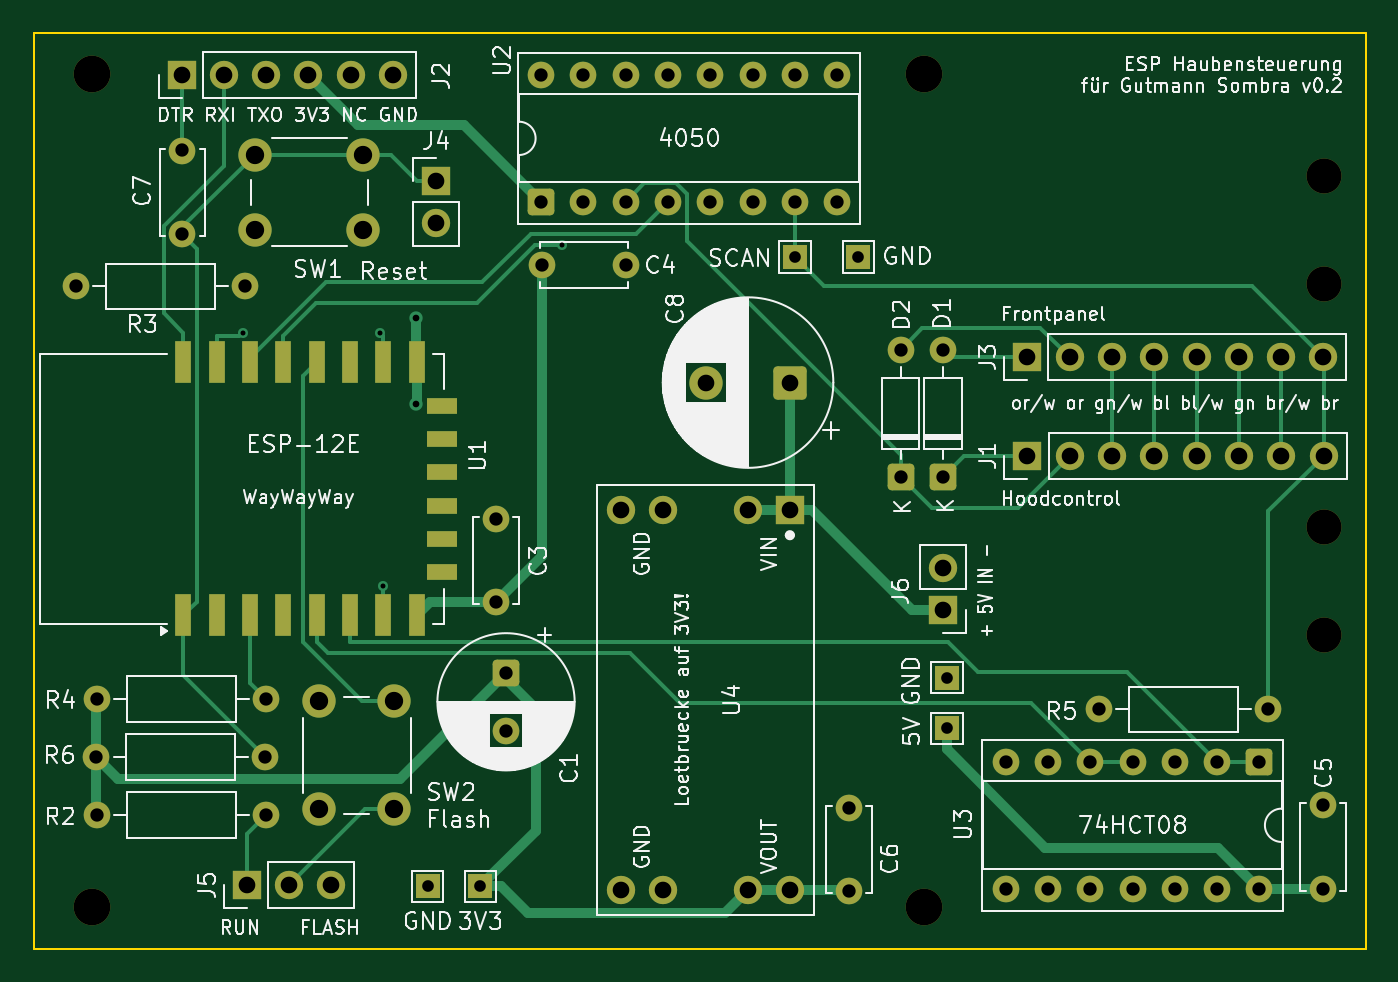
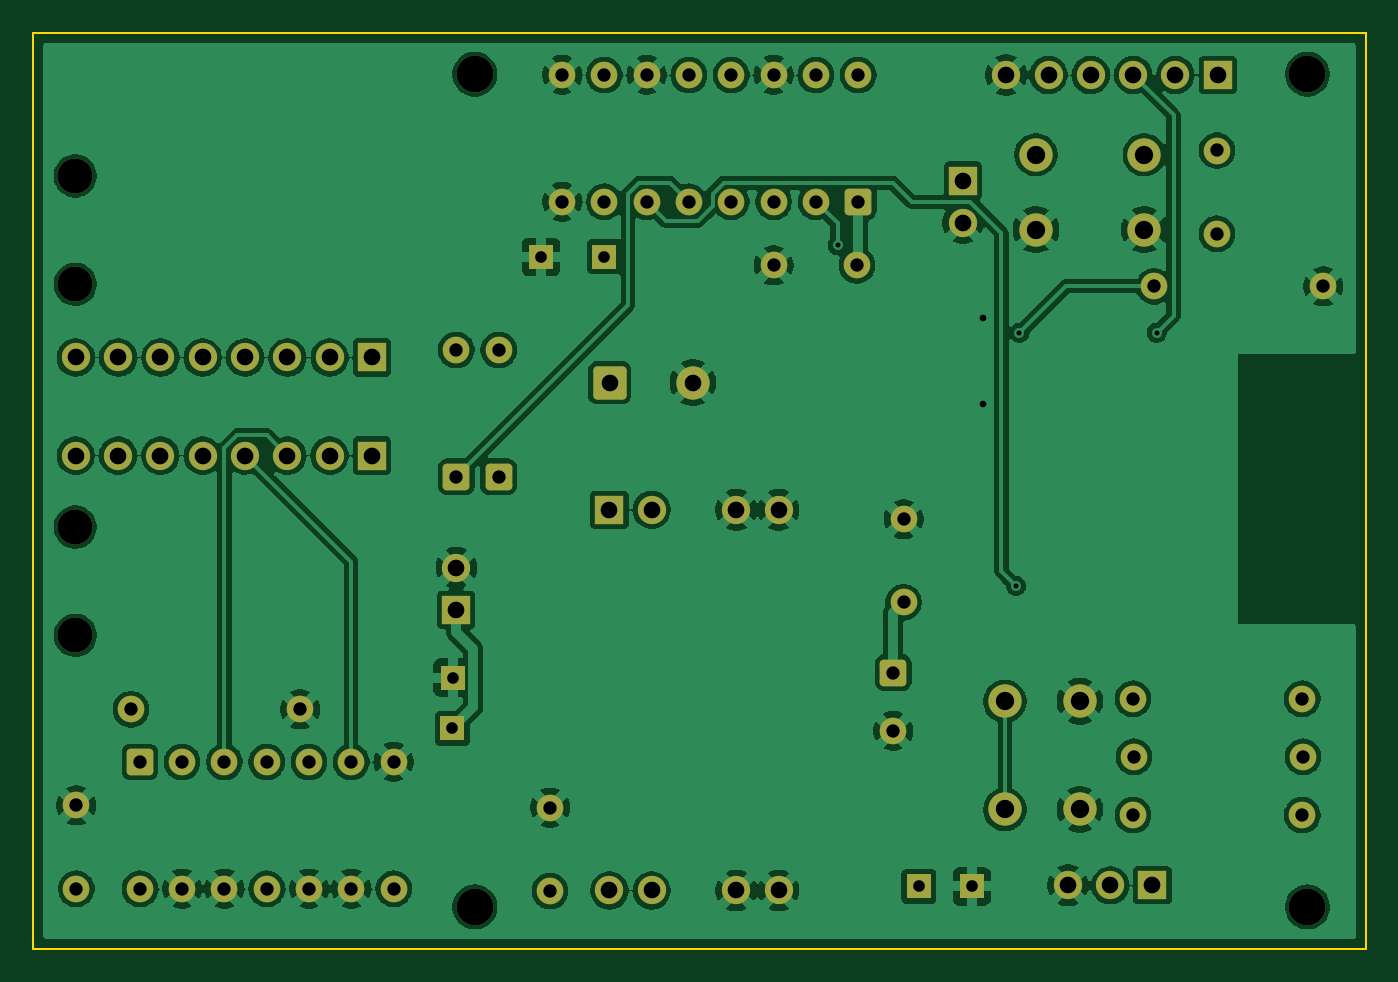
Circuit board: 9 layer files. Board 80.0 x 55.0 mm.
- bottom_copper: hood-control-B_Cu.gbl (190496 bytes)
- bottom_mask: hood-control-B_Mask.gbs (4547 bytes)
- bottom_silk: hood-control-B_Silkscreen.gbo (4557 bytes)
- outline: hood-control-Edge_Cuts.gm1 (721 bytes)
- top_copper: hood-control-F_Cu.gtl (12201 bytes)
- top_mask: hood-control-F_Mask.gts (5146 bytes)
- top_silk: hood-control-F_Silkscreen.gto (142769 bytes)
- drill: hood-control-NPTH.drl (508 bytes)
- drill: hood-control-PTH.drl (2339 bytes)

=== bottom_copper: hood-control-B_Cu.gbl (190496 bytes, source omitted) ===
=== bottom_mask: hood-control-B_Mask.gbs ===
G04 #@! TF.GenerationSoftware,KiCad,Pcbnew,10.0.6*
G04 #@! TF.CreationDate,2026-09-11T20:12:55+02:00*
G04 #@! TF.ProjectId,hood-control,686f6f64-2d63-46f6-9e74-726f6c2e6b69,rev?*
G04 #@! TF.SameCoordinates,Original*
G04 #@! TF.FileFunction,Soldermask,Bot*
G04 #@! TF.FilePolarity,Negative*
%FSLAX46Y46*%
G04 Gerber Fmt 4.6, Leading zero omitted, Abs format (unit mm)*
G04 Created by KiCad (PCBNEW 10.0.6) date 2026-09-11 20:12:55*
%MOMM*%
%LPD*%
G01*
G04 APERTURE LIST*
G04 Aperture macros list*
%AMRoundRect*
0 Rectangle with rounded corners*
0 $1 Rounding radius*
0 $2 $3 $4 $5 $6 $7 $8 $9 X,Y pos of 4 corners*
0 Add a 4 corners polygon primitive as box body*
4,1,4,$2,$3,$4,$5,$6,$7,$8,$9,$2,$3,0*
0 Add four circle primitives for the rounded corners*
1,1,$1+$1,$2,$3*
1,1,$1+$1,$4,$5*
1,1,$1+$1,$6,$7*
1,1,$1+$1,$8,$9*
0 Add four rect primitives between the rounded corners*
20,1,$1+$1,$2,$3,$4,$5,0*
20,1,$1+$1,$4,$5,$6,$7,0*
20,1,$1+$1,$6,$7,$8,$9,0*
20,1,$1+$1,$8,$9,$2,$3,0*%
G04 Aperture macros list end*
%ADD10C,2.000000*%
%ADD11RoundRect,0.250000X0.550000X-0.550000X0.550000X0.550000X-0.550000X0.550000X-0.550000X-0.550000X0*%
%ADD12C,1.600000*%
%ADD13R,1.500000X1.500000*%
%ADD14R,1.700000X1.700000*%
%ADD15C,1.700000*%
%ADD16C,2.100000*%
%ADD17RoundRect,0.250000X-0.550000X0.550000X-0.550000X-0.550000X0.550000X-0.550000X0.550000X0.550000X0*%
%ADD18C,2.200000*%
%ADD19RoundRect,0.250000X0.750000X0.750000X-0.750000X0.750000X-0.750000X-0.750000X0.750000X-0.750000X0*%
G04 APERTURE END LIST*
D10*
X35950378Y-54159428D03*
X35950378Y-60659428D03*
X31450378Y-54159428D03*
X31450378Y-60659428D03*
D11*
X68890000Y-40680000D03*
D12*
X68890000Y-33060000D03*
X91702657Y-65418335D03*
X91702657Y-60418335D03*
D13*
X37945627Y-65282434D03*
D14*
X38457705Y-22900000D03*
D15*
X38457705Y-25440000D03*
D13*
X41110267Y-65282434D03*
D11*
X44760000Y-24170000D03*
D12*
X47300000Y-24170000D03*
X49840000Y-24170000D03*
X52380000Y-24170000D03*
X54920000Y-24170000D03*
X57460000Y-24170000D03*
X60000000Y-24170000D03*
X62540000Y-24170000D03*
X62540000Y-16550000D03*
X60000000Y-16550000D03*
X57460000Y-16550000D03*
X54920000Y-16550000D03*
X52380000Y-16550000D03*
X49840000Y-16550000D03*
X47300000Y-16550000D03*
X44760000Y-16550000D03*
D14*
X27089465Y-65212397D03*
D15*
X29629465Y-65212397D03*
X32169465Y-65212397D03*
D14*
X68890000Y-48669829D03*
D15*
X68890000Y-46129829D03*
D12*
X63262746Y-65544031D03*
X63262746Y-60544031D03*
X44840000Y-27980000D03*
X49840000Y-27980000D03*
X28207755Y-57493466D03*
X18047755Y-57493466D03*
X26980000Y-29250000D03*
X16820000Y-29250000D03*
X18090000Y-61000000D03*
X28250000Y-61000000D03*
D14*
X59697876Y-42660416D03*
D15*
X57157876Y-42660416D03*
X52077876Y-42660416D03*
X49537876Y-42660416D03*
X52077876Y-65520416D03*
X49537876Y-65520416D03*
X59697876Y-65520416D03*
X57157876Y-65520416D03*
D12*
X23217705Y-21089199D03*
X23217705Y-26089199D03*
D14*
X73963158Y-39410000D03*
D15*
X76503158Y-39410000D03*
X79043158Y-39410000D03*
X81583158Y-39410000D03*
X84123158Y-39410000D03*
X86663158Y-39410000D03*
X89203158Y-39410000D03*
X91743158Y-39410000D03*
D16*
X91766390Y-22616479D03*
D13*
X69128907Y-55788515D03*
D11*
X66350000Y-40680000D03*
D12*
X66350000Y-33060000D03*
D16*
X91773158Y-50200000D03*
D17*
X87892657Y-57798335D03*
D12*
X85352657Y-57798335D03*
X82812657Y-57798335D03*
X80272657Y-57798335D03*
X77732657Y-57798335D03*
X75192657Y-57798335D03*
X72652657Y-57798335D03*
X72652657Y-65418335D03*
X75192657Y-65418335D03*
X77732657Y-65418335D03*
X80272657Y-65418335D03*
X82812657Y-65418335D03*
X85352657Y-65418335D03*
X87892657Y-65418335D03*
X88428543Y-54650000D03*
X78268543Y-54650000D03*
D14*
X23170000Y-16550000D03*
D15*
X25710000Y-16550000D03*
X28250000Y-16550000D03*
X30790000Y-16550000D03*
X33330000Y-16550000D03*
X35870000Y-16550000D03*
D17*
X42653993Y-52442888D03*
D12*
X42653993Y-55942888D03*
D13*
X63810000Y-27470000D03*
D18*
X67780000Y-16510000D03*
D13*
X69118736Y-52738515D03*
D18*
X17780000Y-66510000D03*
D19*
X59687075Y-35025390D03*
D10*
X54687075Y-35025390D03*
D13*
X60000000Y-27470000D03*
D14*
X73956390Y-33516479D03*
D15*
X76496390Y-33516479D03*
X79036390Y-33516479D03*
X81576390Y-33516479D03*
X84116390Y-33516479D03*
X86656390Y-33516479D03*
X89196390Y-33516479D03*
X91736390Y-33516479D03*
D18*
X67780000Y-66510000D03*
D16*
X91773158Y-43700000D03*
D12*
X28251095Y-54010000D03*
X18091095Y-54010000D03*
D18*
X17780000Y-16510000D03*
D12*
X42036503Y-48224254D03*
X42036503Y-43224254D03*
D10*
X27587705Y-21339199D03*
X34087705Y-21339199D03*
X27587705Y-25839199D03*
X34087705Y-25839199D03*
D16*
X91766390Y-29116479D03*
M02*

=== bottom_silk: hood-control-B_Silkscreen.gbo ===
G04 #@! TF.GenerationSoftware,KiCad,Pcbnew,10.0.6*
G04 #@! TF.CreationDate,2026-09-11T20:12:55+02:00*
G04 #@! TF.ProjectId,hood-control,686f6f64-2d63-46f6-9e74-726f6c2e6b69,rev?*
G04 #@! TF.SameCoordinates,Original*
G04 #@! TF.FileFunction,Legend,Bot*
G04 #@! TF.FilePolarity,Positive*
%FSLAX46Y46*%
G04 Gerber Fmt 4.6, Leading zero omitted, Abs format (unit mm)*
G04 Created by KiCad (PCBNEW 10.0.6) date 2026-09-11 20:12:55*
%MOMM*%
%LPD*%
G01*
G04 APERTURE LIST*
G04 Aperture macros list*
%AMRoundRect*
0 Rectangle with rounded corners*
0 $1 Rounding radius*
0 $2 $3 $4 $5 $6 $7 $8 $9 X,Y pos of 4 corners*
0 Add a 4 corners polygon primitive as box body*
4,1,4,$2,$3,$4,$5,$6,$7,$8,$9,$2,$3,0*
0 Add four circle primitives for the rounded corners*
1,1,$1+$1,$2,$3*
1,1,$1+$1,$4,$5*
1,1,$1+$1,$6,$7*
1,1,$1+$1,$8,$9*
0 Add four rect primitives between the rounded corners*
20,1,$1+$1,$2,$3,$4,$5,0*
20,1,$1+$1,$4,$5,$6,$7,0*
20,1,$1+$1,$6,$7,$8,$9,0*
20,1,$1+$1,$8,$9,$2,$3,0*%
G04 Aperture macros list end*
%ADD10C,2.000000*%
%ADD11RoundRect,0.250000X0.550000X-0.550000X0.550000X0.550000X-0.550000X0.550000X-0.550000X-0.550000X0*%
%ADD12C,1.600000*%
%ADD13R,1.500000X1.500000*%
%ADD14R,1.700000X1.700000*%
%ADD15C,1.700000*%
%ADD16C,2.100000*%
%ADD17RoundRect,0.250000X-0.550000X0.550000X-0.550000X-0.550000X0.550000X-0.550000X0.550000X0.550000X0*%
%ADD18C,2.200000*%
%ADD19RoundRect,0.250000X0.750000X0.750000X-0.750000X0.750000X-0.750000X-0.750000X0.750000X-0.750000X0*%
G04 APERTURE END LIST*
%LPC*%
D10*
X35950378Y-54159428D03*
X35950378Y-60659428D03*
X31450378Y-54159428D03*
X31450378Y-60659428D03*
D11*
X68890000Y-40680000D03*
D12*
X68890000Y-33060000D03*
X91702657Y-65418335D03*
X91702657Y-60418335D03*
D13*
X37945627Y-65282434D03*
D14*
X38457705Y-22900000D03*
D15*
X38457705Y-25440000D03*
D13*
X41110267Y-65282434D03*
D11*
X44760000Y-24170000D03*
D12*
X47300000Y-24170000D03*
X49840000Y-24170000D03*
X52380000Y-24170000D03*
X54920000Y-24170000D03*
X57460000Y-24170000D03*
X60000000Y-24170000D03*
X62540000Y-24170000D03*
X62540000Y-16550000D03*
X60000000Y-16550000D03*
X57460000Y-16550000D03*
X54920000Y-16550000D03*
X52380000Y-16550000D03*
X49840000Y-16550000D03*
X47300000Y-16550000D03*
X44760000Y-16550000D03*
D14*
X27089465Y-65212397D03*
D15*
X29629465Y-65212397D03*
X32169465Y-65212397D03*
D14*
X68890000Y-48669829D03*
D15*
X68890000Y-46129829D03*
D12*
X63262746Y-65544031D03*
X63262746Y-60544031D03*
X44840000Y-27980000D03*
X49840000Y-27980000D03*
X28207755Y-57493466D03*
X18047755Y-57493466D03*
X26980000Y-29250000D03*
X16820000Y-29250000D03*
X18090000Y-61000000D03*
X28250000Y-61000000D03*
D14*
X59697876Y-42660416D03*
D15*
X57157876Y-42660416D03*
X52077876Y-42660416D03*
X49537876Y-42660416D03*
X52077876Y-65520416D03*
X49537876Y-65520416D03*
X59697876Y-65520416D03*
X57157876Y-65520416D03*
D12*
X23217705Y-21089199D03*
X23217705Y-26089199D03*
D14*
X73963158Y-39410000D03*
D15*
X76503158Y-39410000D03*
X79043158Y-39410000D03*
X81583158Y-39410000D03*
X84123158Y-39410000D03*
X86663158Y-39410000D03*
X89203158Y-39410000D03*
X91743158Y-39410000D03*
D16*
X91766390Y-22616479D03*
D13*
X69128907Y-55788515D03*
D11*
X66350000Y-40680000D03*
D12*
X66350000Y-33060000D03*
D16*
X91773158Y-50200000D03*
D17*
X87892657Y-57798335D03*
D12*
X85352657Y-57798335D03*
X82812657Y-57798335D03*
X80272657Y-57798335D03*
X77732657Y-57798335D03*
X75192657Y-57798335D03*
X72652657Y-57798335D03*
X72652657Y-65418335D03*
X75192657Y-65418335D03*
X77732657Y-65418335D03*
X80272657Y-65418335D03*
X82812657Y-65418335D03*
X85352657Y-65418335D03*
X87892657Y-65418335D03*
X88428543Y-54650000D03*
X78268543Y-54650000D03*
D14*
X23170000Y-16550000D03*
D15*
X25710000Y-16550000D03*
X28250000Y-16550000D03*
X30790000Y-16550000D03*
X33330000Y-16550000D03*
X35870000Y-16550000D03*
D17*
X42653993Y-52442888D03*
D12*
X42653993Y-55942888D03*
D13*
X63810000Y-27470000D03*
D18*
X67780000Y-16510000D03*
D13*
X69118736Y-52738515D03*
D18*
X17780000Y-66510000D03*
D19*
X59687075Y-35025390D03*
D10*
X54687075Y-35025390D03*
D13*
X60000000Y-27470000D03*
D14*
X73956390Y-33516479D03*
D15*
X76496390Y-33516479D03*
X79036390Y-33516479D03*
X81576390Y-33516479D03*
X84116390Y-33516479D03*
X86656390Y-33516479D03*
X89196390Y-33516479D03*
X91736390Y-33516479D03*
D18*
X67780000Y-66510000D03*
D16*
X91773158Y-43700000D03*
D12*
X28251095Y-54010000D03*
X18091095Y-54010000D03*
D18*
X17780000Y-16510000D03*
D12*
X42036503Y-48224254D03*
X42036503Y-43224254D03*
D10*
X27587705Y-21339199D03*
X34087705Y-21339199D03*
X27587705Y-25839199D03*
X34087705Y-25839199D03*
D16*
X91766390Y-29116479D03*
%LPD*%
M02*

=== outline: hood-control-Edge_Cuts.gm1 ===
G04 #@! TF.GenerationSoftware,KiCad,Pcbnew,10.0.6*
G04 #@! TF.CreationDate,2026-09-11T20:12:55+02:00*
G04 #@! TF.ProjectId,hood-control,686f6f64-2d63-46f6-9e74-726f6c2e6b69,rev?*
G04 #@! TF.SameCoordinates,Original*
G04 #@! TF.FileFunction,Profile,NP*
%FSLAX46Y46*%
G04 Gerber Fmt 4.6, Leading zero omitted, Abs format (unit mm)*
G04 Created by KiCad (PCBNEW 10.0.6) date 2026-09-11 20:12:55*
%MOMM*%
%LPD*%
G01*
G04 APERTURE LIST*
G04 #@! TA.AperFunction,Profile*
%ADD10C,0.100000*%
G04 #@! TD*
G04 APERTURE END LIST*
D10*
X14280000Y-14010000D02*
X94280000Y-14010000D01*
X14280000Y-69010000D02*
X14280000Y-14010000D01*
X94280000Y-14010000D02*
X94280000Y-69010000D01*
X94280000Y-69010000D02*
X14280000Y-69010000D01*
M02*

=== top_copper: hood-control-F_Cu.gtl (12201 bytes, source omitted) ===
=== top_mask: hood-control-F_Mask.gts (5146 bytes, source omitted) ===
=== top_silk: hood-control-F_Silkscreen.gto (142769 bytes, source omitted) ===
=== drill: hood-control-NPTH.drl ===
M48
; DRILL file KiCad 10.0.6 date 2026-09-11T20:12:55
; FORMAT={-:-/ absolute / metric / decimal}
; #@! TF.CreationDate,2026-09-11T20:12:55+02:00
; #@! TF.GenerationSoftware,Kicad,Pcbnew,10.0.6
; #@! TF.FileFunction,NonPlated,1,2,NPTH
FMAT,2
METRIC
; #@! TA.AperFunction,NonPlated,NPTH,ComponentDrill
T1C2.100
; #@! TA.AperFunction,NonPlated,NPTH,ComponentDrill
T2C2.200
%
G90
G05
T1
X91.766Y-22.616
X91.766Y-29.116
X91.773Y-43.7
X91.773Y-50.2
T2
X17.78Y-16.51
X17.78Y-66.51
X67.78Y-16.51
X67.78Y-66.51
M30

=== drill: hood-control-PTH.drl ===
M48
; DRILL file KiCad 10.0.6 date 2026-09-11T20:12:55
; FORMAT={-:-/ absolute / metric / decimal}
; #@! TF.CreationDate,2026-09-11T20:12:55+02:00
; #@! TF.GenerationSoftware,Kicad,Pcbnew,10.0.6
; #@! TF.FileFunction,Plated,1,2,PTH
FMAT,2
METRIC
; #@! TA.AperFunction,Plated,PTH,ViaDrill
T1C0.300
; #@! TA.AperFunction,Plated,PTH,ViaDrill
T2C0.400
; #@! TA.AperFunction,Plated,PTH,ComponentDrill
T3C0.700
; #@! TA.AperFunction,Plated,PTH,ComponentDrill
T4C0.800
; #@! TA.AperFunction,Plated,PTH,ComponentDrill
T5C1.000
; #@! TA.AperFunction,Plated,PTH,ComponentDrill
T6C1.100
%
G90
G05
T1
X26.846Y-32.025
X35.074Y-32.027
X35.28Y-47.218
X46.001Y-26.789
T2
X37.24Y-36.337
X37.255Y-31.173
T3
X37.946Y-65.282
X41.11Y-65.282
X60.0Y-27.47
X63.81Y-27.47
X69.119Y-52.739
X69.129Y-55.789
T4
X16.82Y-29.25
X18.048Y-57.493
X18.09Y-61.0
X18.091Y-54.01
X23.218Y-21.089
X23.218Y-26.089
X26.98Y-29.25
X28.208Y-57.493
X28.25Y-61.0
X28.251Y-54.01
X42.037Y-43.224
X42.037Y-48.224
X42.654Y-52.443
X42.654Y-55.943
X44.76Y-16.55
X44.76Y-24.17
X44.84Y-27.98
X47.3Y-16.55
X47.3Y-24.17
X49.84Y-16.55
X49.84Y-24.17
X49.84Y-27.98
X52.38Y-16.55
X52.38Y-24.17
X54.92Y-16.55
X54.92Y-24.17
X57.46Y-16.55
X57.46Y-24.17
X60.0Y-16.55
X60.0Y-24.17
X62.54Y-16.55
X62.54Y-24.17
X63.263Y-60.544
X63.263Y-65.544
X66.35Y-33.06
X66.35Y-40.68
X68.89Y-33.06
X68.89Y-40.68
X72.653Y-57.798
X72.653Y-65.418
X75.193Y-57.798
X75.193Y-65.418
X77.733Y-57.798
X77.733Y-65.418
X78.269Y-54.65
X80.273Y-57.798
X80.273Y-65.418
X82.813Y-57.798
X82.813Y-65.418
X85.353Y-57.798
X85.353Y-65.418
X87.893Y-57.798
X87.893Y-65.418
X88.429Y-54.65
X91.703Y-60.418
X91.703Y-65.418
T5
X23.17Y-16.55
X25.71Y-16.55
X27.089Y-65.212
X28.25Y-16.55
X29.629Y-65.212
X30.79Y-16.55
X32.169Y-65.212
X33.33Y-16.55
X35.87Y-16.55
X38.458Y-22.9
X38.458Y-25.44
X49.538Y-42.66
X49.538Y-65.52
X52.078Y-42.66
X52.078Y-65.52
X54.687Y-35.025
X57.158Y-42.66
X57.158Y-65.52
X59.687Y-35.025
X59.698Y-42.66
X59.698Y-65.52
X68.89Y-46.13
X68.89Y-48.67
X73.956Y-33.516
X73.963Y-39.41
X76.496Y-33.516
X76.503Y-39.41
X79.036Y-33.516
X79.043Y-39.41
X81.576Y-33.516
X81.583Y-39.41
X84.116Y-33.516
X84.123Y-39.41
X86.656Y-33.516
X86.663Y-39.41
X89.196Y-33.516
X89.203Y-39.41
X91.736Y-33.516
X91.743Y-39.41
T6
X27.588Y-21.339
X27.588Y-25.839
X31.45Y-54.159
X31.45Y-60.659
X34.088Y-21.339
X34.088Y-25.839
X35.95Y-54.159
X35.95Y-60.659
M30
